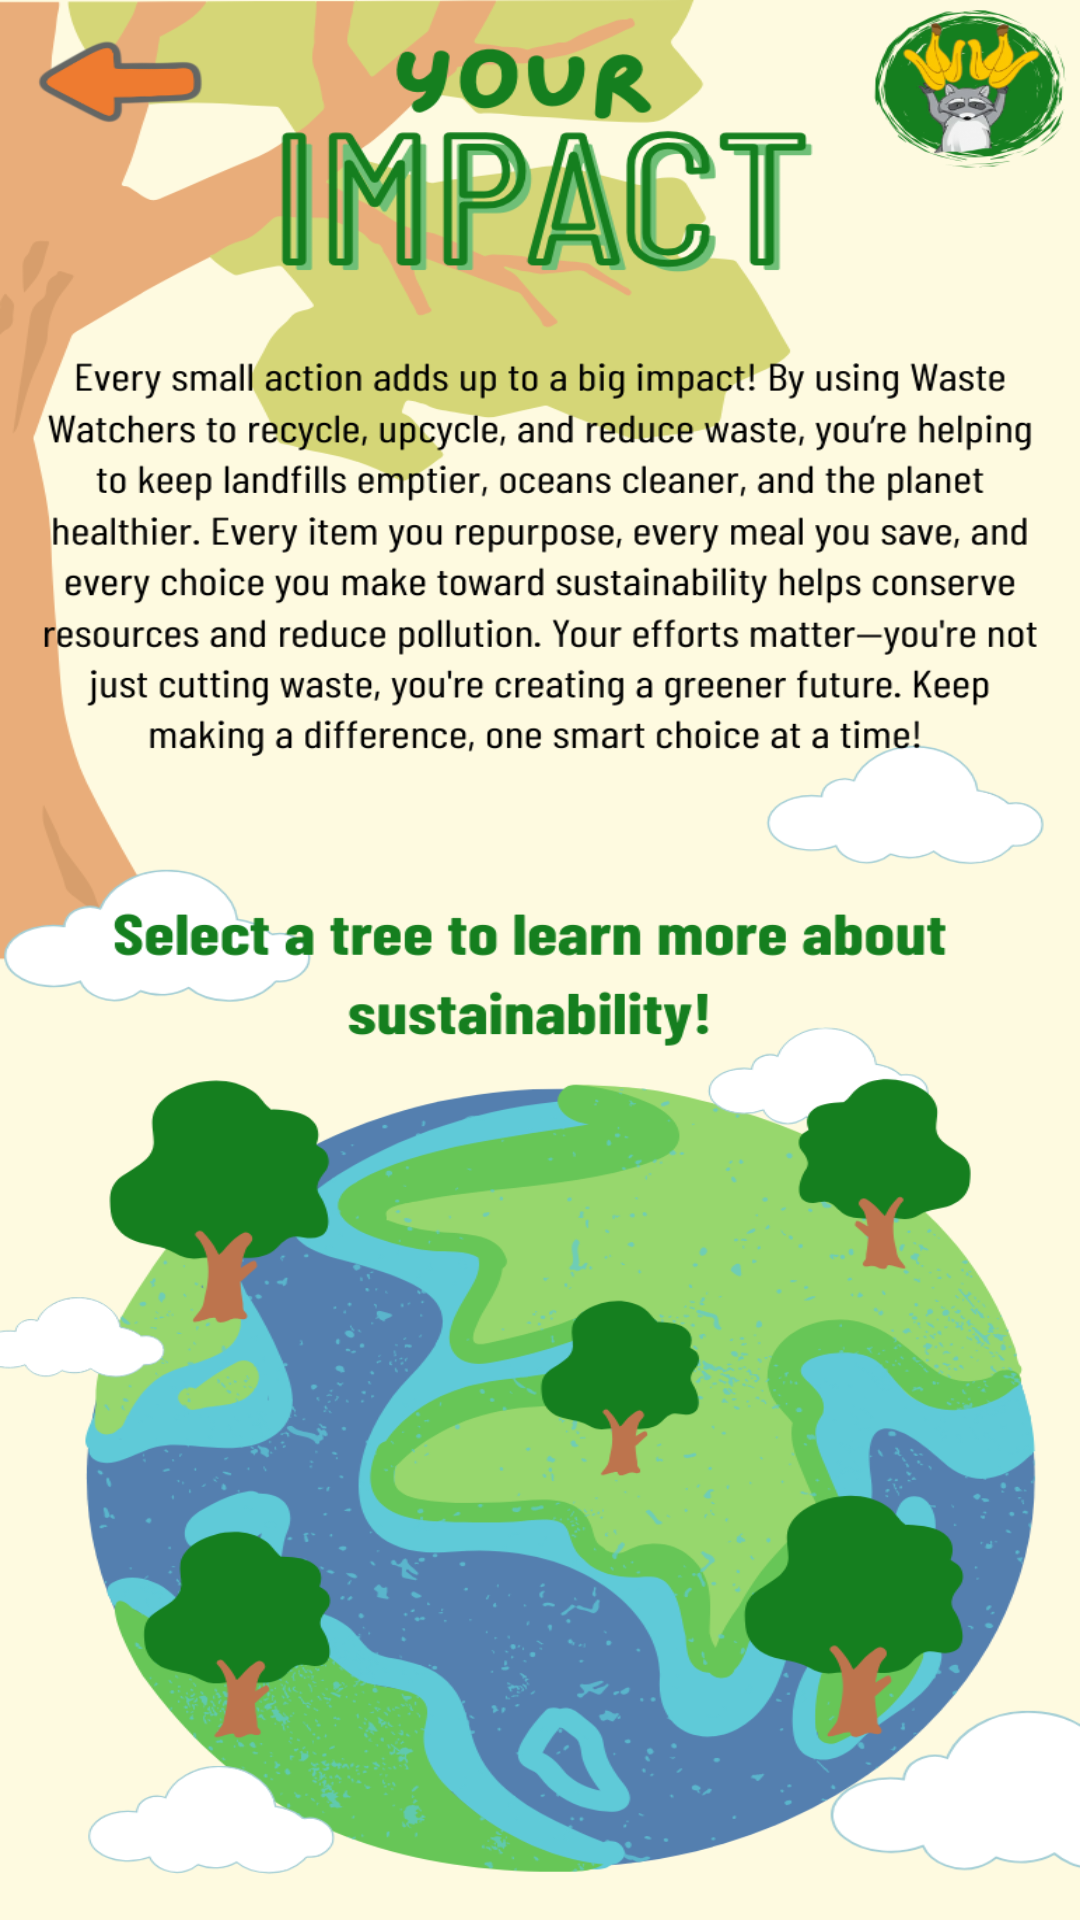

Write the Android layout XML for this screen, with the resource values it uses.
<!-- AndroidManifest.xml: application theme Theme.WasteWatchers -->
<!-- res/layout/activity_impact.xml -->
<?xml version="1.0" encoding="utf-8"?>
<androidx.constraintlayout.widget.ConstraintLayout xmlns:android="http://schemas.android.com/apk/res/android"
    xmlns:app="http://schemas.android.com/apk/res-auto"
    xmlns:tools="http://schemas.android.com/tools"
    android:id="@+id/main"
    android:layout_width="match_parent"
    android:layout_height="match_parent"
    tools:context=".ImpactActivity"
    android:background="@drawable/impact">

    <Button
        android:id="@+id/button_to_home"
        android:layout_width="81dp"
        android:layout_height="41dp"
        android:text=""
        android:background="@android:color/transparent"
        app:layout_constraintBottom_toBottomOf="parent"
        app:layout_constraintEnd_toEndOf="parent"
        app:layout_constraintHorizontal_bias="0.018"
        app:layout_constraintStart_toStartOf="parent"
        app:layout_constraintTop_toTopOf="parent"
        app:layout_constraintVertical_bias="0.023" />

    <Button
        android:id="@+id/tree_1"
        android:layout_width="89dp"
        android:layout_height="97dp"
        android:background="@android:color/transparent"
        android:text=""
        app:layout_constraintBottom_toBottomOf="parent"
        app:layout_constraintEnd_toEndOf="parent"
        app:layout_constraintHorizontal_bias="0.13"
        app:layout_constraintStart_toStartOf="parent"
        app:layout_constraintTop_toTopOf="parent"
        app:layout_constraintVertical_bias="0.641" />

    <Button
        android:id="@+id/tree_2"
        android:layout_width="73dp"
        android:layout_height="69dp"
        android:background="@android:color/transparent"
        android:text=""
        app:layout_constraintBottom_toBottomOf="parent"
        app:layout_constraintEnd_toEndOf="parent"
        app:layout_constraintHorizontal_bias="0.884"
        app:layout_constraintStart_toStartOf="parent"
        app:layout_constraintTop_toTopOf="parent"
        app:layout_constraintVertical_bias="0.623" />

    <Button
        android:id="@+id/tree_3"
        android:layout_width="64dp"
        android:layout_height="70dp"
        android:background="@android:color/transparent"
        android:text=""
        app:layout_constraintBottom_toBottomOf="parent"
        app:layout_constraintEnd_toEndOf="parent"
        app:layout_constraintHorizontal_bias="0.172"
        app:layout_constraintStart_toStartOf="parent"
        app:layout_constraintTop_toTopOf="parent"
        app:layout_constraintVertical_bias="0.88" />

    <Button
        android:id="@+id/tree_4"
        android:layout_width="66dp"
        android:layout_height="61dp"
        android:background="@android:color/transparent"
        android:text=""
        app:layout_constraintBottom_toBottomOf="parent"
        app:layout_constraintEnd_toEndOf="parent"
        app:layout_constraintHorizontal_bias="0.6"
        app:layout_constraintStart_toStartOf="parent"
        app:layout_constraintTop_toTopOf="parent"
        app:layout_constraintVertical_bias="0.74" />

    <Button
        android:id="@+id/tree_5"
        android:layout_width="89dp"
        android:layout_height="97dp"
        android:background="@android:color/transparent"
        android:text=""
        app:layout_constraintBottom_toBottomOf="parent"
        app:layout_constraintEnd_toEndOf="parent"
        app:layout_constraintHorizontal_bias="0.878"
        app:layout_constraintStart_toStartOf="parent"
        app:layout_constraintTop_toTopOf="parent"
        app:layout_constraintVertical_bias="0.897" />

</androidx.constraintlayout.widget.ConstraintLayout>
<!-- resources referenced by this layout -->
<resources>
  <!-- drawable impact: png bitmap (drawable, 270228 bytes) -->
  <style name="Theme.WasteWatchers" parent="Base.Theme.WasteWatchers" />
  <style name="Base.Theme.WasteWatchers" parent="Theme.Material3.DayNight.NoActionBar">
          
          
      </style>
</resources>
